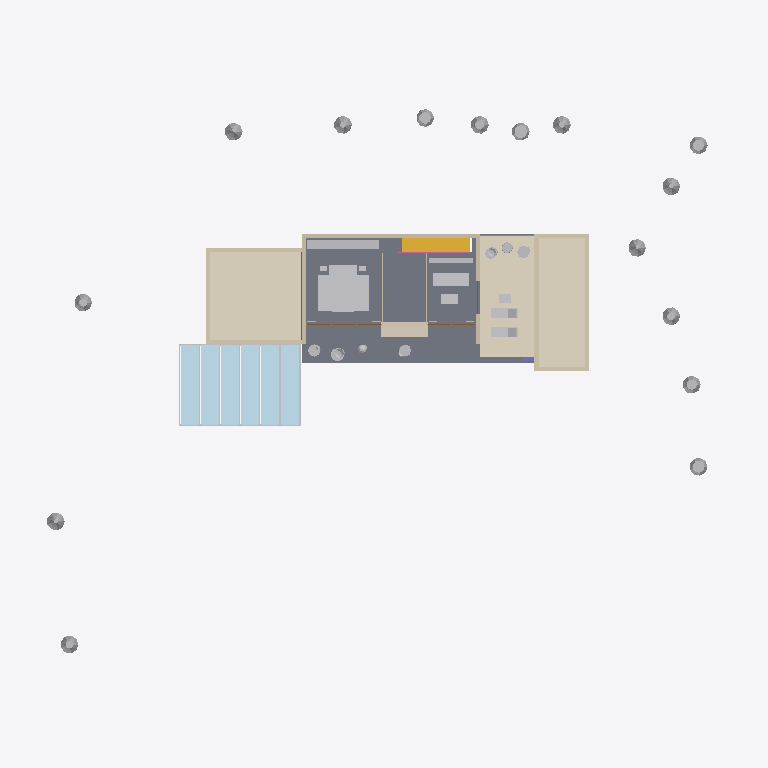
Plan cut of the same IFC building model at storey 'First floor' (level 3.30 m, cut at 4.70 m), seen from above with north up, elements coloured by IFC class: 35 other elements (light grey), 24 plates (pale blue), 12 walls (beige), 4 coverings (cream), 2 railings (pink), 1 slab (grey), 1 stair flight (yellow), 1 roof (red-brown), 1 column (violet), 1 door (brown). Cut surfaces are drawn darker.
Extent 52.0 m × 44.1 m × 10.2 m (x, y, z). Storeys (3): Ground floor at 0.00 m; First floor at 3.30 m; Roof at 6.50 m. Elements (262): 59 IfcFurniture, 42 IfcWall, 37 IfcGeographicElement, 24 IfcDoor, 24 IfcPlate, 23 IfcFurnishingElement, 12 IfcSlab, 8 IfcCovering, 7 IfcMember, 6 IfcWindow, 5 IfcRailing, 4 IfcSolarDevice.

HEADER;
FILE_DESCRIPTION(('ViewDefinition [CoordinationView]'),'2;1');
FILE_NAME('d1.ifc','2026-09-20T09:13:42',(''),(''),'xeoIFC','xeoIFC','');
FILE_SCHEMA(('IFC4'));
ENDSEC;
DATA;
#12=IFCPROJECT('3iE0s76fCaZUENxYVDqfG7',$,'Villa from a picture',$,$,$,$,(#10),#5);
#13=IFCSITE('3ASr11Dfc597nK7cyxoaFk',$,'Garden',$,$,#16,$,$,$,$,$,$,$,$);
#18=IFCBUILDING('1ep9Nj2DWe0NuYnTtQYvpW',$,'Villa',$,$,#21,$,$,$,$,$,$);
#23=IFCBUILDINGSTOREY('1WOR6VkZ598V3DBscDsZj9',$,'Ground floor',$,$,#26,$,$,$,0.0);
#28=IFCBUILDINGSTOREY('3yCMMNnVW_JPDQu0j7WlfO',$,'First floor',$,$,#31,$,$,$,3.3);
#32=IFCBUILDINGSTOREY('1PSW9VVvdgQaukGR6pGfYr',$,'Roof',$,$,#35,$,$,$,6.5);
#1920=IFCSLAB('353NBYtsdpd9A$8oFN_6di',$,'First floor slab with balcony',$,$,#1923,#1939,$,.FLOOR.);
#1976=IFCCOVERING('0TXWviWchGrNJ3VEJnWoaj',$,'Annex roof gravel',$,$,#1979,#1988,$,.ROOFING.);
#2119=IFCCOVERING('3r6Xwks6Y5cQEvhbD0EHX6',$,'Guest block roof gravel',$,$,#2122,#2131,$,.ROOFING.);
#2943=IFCCOVERING('1DeZfAylf0k4TawCoEnrBU',$,'Roof terrace decking',$,$,#2946,#2955,$,.FLOORING.);
#5418=IFCFURNISHINGELEMENT('3_2lKMvqWbcEZTcNHfdE9l',$,'Master bedroom rug',$,$,#5421,#5430,$);
#2133=IFCBUILDINGELEMENTPROXY('1s057L7WXfbQ3xdWgP5RH4',$,'Pergola steel frame',$,'Pergola',#2136,#2145,$,$);
#1897=IFCSTAIRFLIGHT('0iyZPTyFU0eza0XxtAYazc',$,'Stair to the first floor',$,$,#1900,#1904,$,$,$,$,$,$);
#5336=IFCFURNITURE('23OPuoDWpxaaXqe0lMVL4L',$,'Master bed',$,$,#5339,#5348,$,.BED.);
#2777=IFCCOVERING('01kq7ZlT6Gs_elAB$G9b$q',$,'Tiled bay',$,$,#2780,#2789,$,.CLADDING.);
#2616=IFCWALL('05OGzVEedBPg5J3n$$PCJh',$,'First floor north wall',$,$,#2620,#2629,$,$);
#5432=IFCFURNITURE('2Mh521oonf_pjSUC_8ueCX',$,'Master wardrobe',$,$,#5435,#5444,$,$);
#2091=IFCWALL('0Z2U6Es0X3$dFrmZ9Gz2Wu',$,'Guest block parapet west',$,$,#2094,#2103,$,.PARAPET.);
#2049=IFCWALL('04FgkoyNlAI_ifKc5G_zmg',$,'Guest block parapet east',$,$,#2052,#2061,$,.PARAPET.);
#5552=IFCFURNITURE('0hvLylWv8o74drwe7zEQaK',$,'Studio sofa',$,$,#5555,#5564,$,.SOFA.);
#2598=IFCWALL('3_q5g9W6sX$TGh3vXXpzT_',$,'First floor west wall',$,$,#2602,#2611,$,$);
#1993=IFCWALL('3d$o4jxvDMmcVT8btVAXVY',$,'Annex parapet south',$,$,#1996,#2005,$,.PARAPET.);
#2021=IFCWALL('0L5cFHCwYNTzeUIVBCpEzg',$,'Annex parapet north',$,$,#2024,#2033,$,.PARAPET.);
#2259=IFCPLATE('0t5Vm3jcSSMJDrdaH8fqwL',$,'Solar glass 1.1',$,'Photovoltaic glass',#2262,#2271,$,$);
#2276=IFCPLATE('1r8EFC6oK9ipf2lzG9picb',$,'Solar glass 1.2',$,'Photovoltaic glass',#2279,#2288,$,$);
#2290=IFCPLATE('1canFwXCVPrUMz3tZARyL1',$,'Solar glass 1.3',$,'Photovoltaic glass',#2293,#2302,$,$);
#2304=IFCPLATE('3Fq3tWos92epdHIXylELy7',$,'Solar glass 1.4',$,'Photovoltaic glass',#2307,#2316,$,$);
#2318=IFCPLATE('0ibREDpKSiu89Bfu_Q7h5u',$,'Solar glass 2.1',$,'Photovoltaic glass',#2321,#2330,$,$);
#2332=IFCPLATE('2jhxkk1Jev1uTQKobsdZeP',$,'Solar glass 2.2',$,'Photovoltaic glass',#2335,#2344,$,$);
#2346=IFCPLATE('35tsz2nw4N5O0ir2wy6E_t',$,'Solar glass 2.3',$,'Photovoltaic glass',#2349,#2358,$,$);
#2360=IFCPLATE('2HRgZFKMHeo_BxH8Zxhd2z',$,'Solar glass 2.4',$,'Photovoltaic glass',#2363,#2372,$,$);
#2374=IFCPLATE('1Z7W5gTTX6JepaW3LOfILw',$,'Solar glass 3.1',$,'Photovoltaic glass',#2377,#2386,$,$);
#2388=IFCPLATE('0OmcTb_g4mNBxsjUPV0909',$,'Solar glass 3.2',$,'Photovoltaic glass',#2391,#2400,$,$);
#2402=IFCPLATE('1qc2Peyoq0G0klrzdYX$$2',$,'Solar glass 3.3',$,'Photovoltaic glass',#2405,#2414,$,$);
#2416=IFCPLATE('0ZRDi5LdnBpNnd8w$lCOQs',$,'Solar glass 3.4',$,'Photovoltaic glass',#2419,#2428,$,$);
#2430=IFCPLATE('2huvyeMQ_yak0SAy_87Rju',$,'Solar glass 4.1',$,'Photovoltaic glass',#2433,#2442,$,$);
#2444=IFCPLATE('3K7LzAarIfMB$c4Kx81yTK',$,'Solar glass 4.2',$,'Photovoltaic glass',#2447,#2456,$,$);
#2458=IFCPLATE('0VQxfqVbPys2GkO$GOO18$',$,'Solar glass 4.3',$,'Photovoltaic glass',#2461,#2470,$,$);
#2472=IFCPLATE('1BFu3Dey$nPRUThHpJFZrk',$,'Solar glass 4.4',$,'Photovoltaic glass',#2475,#2484,$,$);
#2500=IFCPLATE('38hz9pbWRgOUe04rGMf5aY',$,'Solar glass 5.2',$,'Photovoltaic glass',#2503,#2512,$,$);
#2486=IFCPLATE('0FJeLcEY78VNluQPXugBfL',$,'Solar glass 5.1',$,'Photovoltaic glass',#2489,#2498,$,$);
#2514=IFCPLATE('1sj25hHB7bLmEjPzArtpKs',$,'Solar glass 5.3',$,'Photovoltaic glass',#2517,#2526,$,$);
#2528=IFCPLATE('3SgAy2bsfa6BbddurwE_BM',$,'Solar glass 5.4',$,'Photovoltaic glass',#2531,#2540,$,$);
#2542=IFCPLATE('2rrpKRSuYUqSTzJvRm7JRb',$,'Solar glass 6.1',$,'Photovoltaic glass',#2545,#2554,$,$);
#2556=IFCPLATE('1dwjEuXxU7Taf2Upnmemfw',$,'Solar glass 6.2',$,'Photovoltaic glass',#2559,#2568,$,$);
#2584=IFCPLATE('1ZXtlXGKIyIzF$mYmSl2RA',$,'Solar glass 6.4',$,'Photovoltaic glass',#2587,#2596,$,$);
#2570=IFCPLATE('08bELmrWtKq$qeavvHUw6f',$,'Solar glass 6.3',$,'Photovoltaic glass',#2573,#2582,$,$);
#2007=IFCWALL('1iL_c4JvXLyGkq$WglkpMj',$,'Annex parapet west',$,$,#2010,#2019,$,.PARAPET.);
#2634=IFCWALL('0wrlL8lFSWE3rANBopAyND',$,'First floor east wall',$,$,#2638,#2647,$,$);
#5446=IFCFURNITURE('3aub08ZK8Mqc0Pt4a8_Kgr',$,'Bedroom bench',$,$,#5449,#5458,$,.SOFA.);
#5853=IFCFURNITURE('1Kdtzbte5h$jZggG8KILrS',$,'Roof terrace lounger 1',$,'Sun lounger',#5857,#5861,$,$);
#5866=IFCFURNITURE('0_ni01$6bc7WRITkJaJNh2',$,'Roof terrace lounger 2',$,'Sun lounger',#5870,#5874,$,$);
#533=IFCGEOGRAPHICELEMENT('0xdTP1BbFt143_LL7fWgN3',$,'Cypress 4',$,'VEGETATION',#536,#540,$,.USERDEFINED.);
#557=IFCGEOGRAPHICELEMENT('2GtgihLNMP7eNpMRqR_sdy',$,'Cypress 6',$,'VEGETATION',#560,#564,$,.USERDEFINED.);
#581=IFCGEOGRAPHICELEMENT('1hDwmN23E8orXN8mchZc6L',$,'Cypress 8',$,'VEGETATION',#584,#588,$,.USERDEFINED.);
#569=IFCGEOGRAPHICELEMENT('05E44IyJjAYppTnRWjouyU',$,'Cypress 7',$,'VEGETATION',#572,#576,$,.USERDEFINED.);
#617=IFCGEOGRAPHICELEMENT('0LiOcJE1OfBundIWQRAn1J',$,'Cypress 11',$,'VEGETATION',#620,#624,$,.USERDEFINED.);
#629=IFCGEOGRAPHICELEMENT('3zitvAEyGfi4sPjEksN42i',$,'Cypress 12',$,'VEGETATION',#632,#636,$,.USERDEFINED.);
#653=IFCGEOGRAPHICELEMENT('3Vc1LcWrbNbRsZmjVhS99p',$,'Cypress 14',$,'VEGETATION',#656,#660,$,.USERDEFINED.);
#509=IFCGEOGRAPHICELEMENT('1HYb92ATnnE5zTtt9ZViB_',$,'Cypress 2',$,'VEGETATION',#512,#516,$,.USERDEFINED.);
#521=IFCGEOGRAPHICELEMENT('0$P_3SF394JMSlP3V7B0gV',$,'Cypress 3',$,'VEGETATION',#524,#528,$,.USERDEFINED.);
#665=IFCGEOGRAPHICELEMENT('1eThFHIqTtxnI6pfMe41$9',$,'Cypress 15',$,'VEGETATION',#668,#672,$,.USERDEFINED.);
#545=IFCGEOGRAPHICELEMENT('2WzhLRH6AJBXQGqodjU7uZ',$,'Cypress 5',$,'VEGETATION',#548,#552,$,.USERDEFINED.);
#605=IFCGEOGRAPHICELEMENT('3cTiCLIdunzs0SFNAYn$1Y',$,'Cypress 10',$,'VEGETATION',#608,#612,$,.USERDEFINED.);
#641=IFCGEOGRAPHICELEMENT('2oSs3rqFPr5NpmrcvFk9hE',$,'Cypress 13',$,'VEGETATION',#644,#648,$,.USERDEFINED.);
#491=IFCGEOGRAPHICELEMENT('1A7icJRJOZWLiDKJuBYENr',$,'Cypress 1',$,'VEGETATION',#494,#498,$,.USERDEFINED.);
#593=IFCGEOGRAPHICELEMENT('2LhWNcwUyNjJ0QPOhQ17UJ',$,'Cypress 9',$,'VEGETATION',#596,#600,$,.USERDEFINED.);
#2035=IFCWALL('3N7PjhGC6_$I$1Rl3UJVVe',$,'Guest block parapet',$,$,#2038,#2047,$,.PARAPET.);
#5692=IFCFURNITURE('1KFdDoD9$vDhakLLX9Kv14',$,'Studio shelf',$,$,#5695,#5704,$,.SHELF.);
#2063=IFCWALL('0cDi8PHG8wjGJ6waLFUQto',$,'Guest block parapet north',$,$,#2066,#2075,$,.PARAPET.);
#5646=IFCFURNITURE('3ajtnu_62gX7ZzmPfK6_Ey',$,'Studio table',$,$,#5649,#5658,$,.TABLE.);
#5763=IFCFURNISHINGELEMENT('1Nwj339FbPwCDwmfQYlzxW',$,'Balcony planter 2',$,'Planter',#5766,#5770,$);
#5778=IFCFURNISHINGELEMENT('2dWUJzO459YZhlMsPTTnXG',$,'Balcony planter 3',$,'Planter',#5781,#5785,$);
#5838=IFCFURNISHINGELEMENT('1wvv8myxiw2Rjb5NRqWCpr',$,'Balcony planter 7',$,'Planter',#5841,#5845,$);
#5748=IFCFURNISHINGELEMENT('1qyss0cXALKlIfAkq8zlWK',$,'Balcony planter 1',$,'Planter',#5751,#5755,$);
#5808=IFCFURNISHINGELEMENT('1LE1LsBLBMhf_Eshb8Uptl',$,'Balcony planter 5',$,'Planter',#5811,#5815,$);
#5879=IFCFURNITURE('2R$zVRwRArqasHpQaEltpa',$,'Roof terrace side table',$,$,#5882,#5891,$,.TABLE.);
#5823=IFCFURNISHINGELEMENT('11DFogpfFqbm5K4oVbWwFn',$,'Balcony planter 6',$,'Planter',#5826,#5830,$);
#1959=IFCSLAB('0839_18Ah9qVfu2su0WfBK',$,'Annex roof',$,$,#1962,#1974,$,.ROOF.);
#1906=IFCRAILING('30CTEtpxQInGtIAFM0$am0',$,'Stair balustrade',$,$,#1909,#1918,$,.BALUSTRADE.);
#2883=IFCWALL('37ut26lw8_2mNCJF0Brqk0',$,'Wall hall / studio',$,$,#2887,#2896,$,$);
#2865=IFCWALL('1xfhESgysZEuZcgtmHO$Up',$,'Wall master bedroom / hall',$,$,#2869,#2878,$,$);
#5793=IFCFURNISHINGELEMENT('209OhE_zRCT7ZFBTsCrPXy',$,'Balcony planter 4',$,'Planter',#5796,#5800,$);
#2929=IFCRAILING('0WN$1sDtG$dYAjXX7sciD$',$,'Roof terrace balustrade north',$,$,#2932,#2941,$,.BALUSTRADE.);
#1204=IFCCOLUMN('2SeI1hLa2uEUAY6w5zrfKq',$,'Stone pier, wing',$,$,#1207,#1216,$,$);
#5390=IFCFURNITURE('12U9Lv_QWt7bfwRvM5ID6t',$,'Master nightstand west',$,$,#5393,#5402,$,$);
#5404=IFCFURNITURE('3C33C7WCiN0vKU1EN$YyS2',$,'Master nightstand east',$,$,#5407,#5416,$,$);
#2666=IFCDOOR('2XmnnOwMXleAzCWmRXqawg',$,'Door to the roof terrace',$,$,#2669,#2678,$,2.3,2.4,$,$,$);
ENDSEC;
